The GitHub repository krispyk84/style-assistant contains a labelled image folder "style-assistant" with 2 categories: closet, outfits. Examples follow, each with its label.

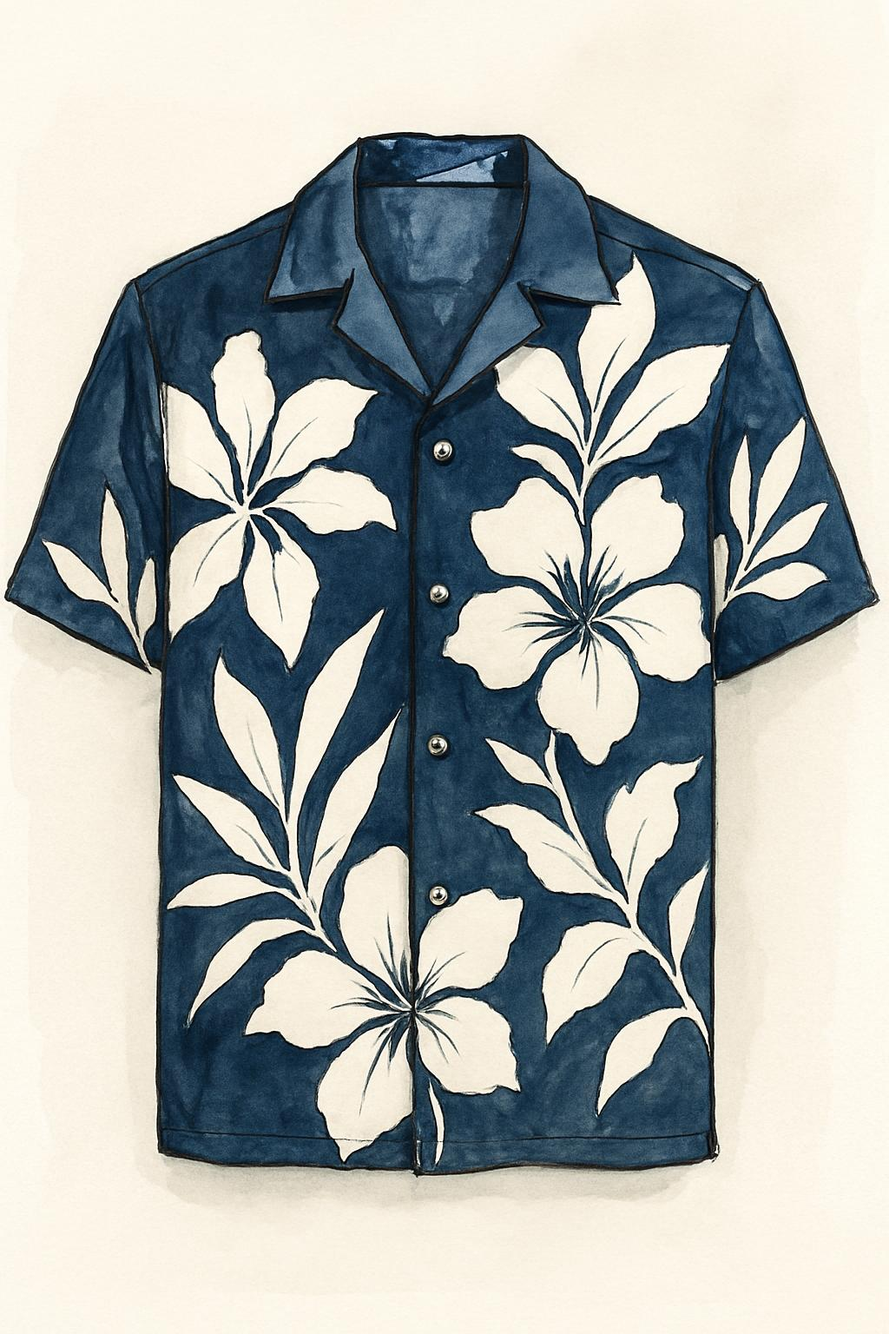
Label: closet

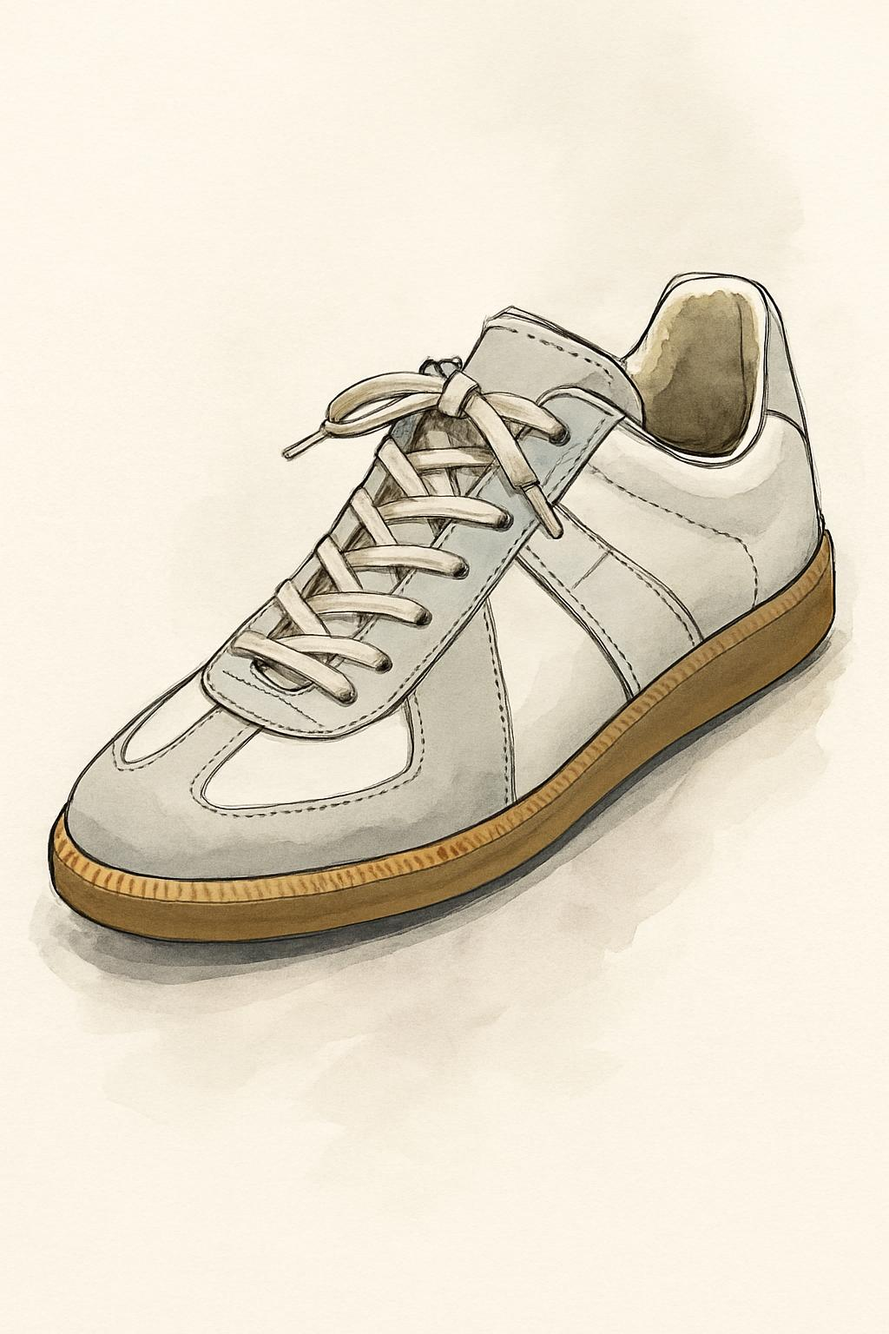
Label: closet

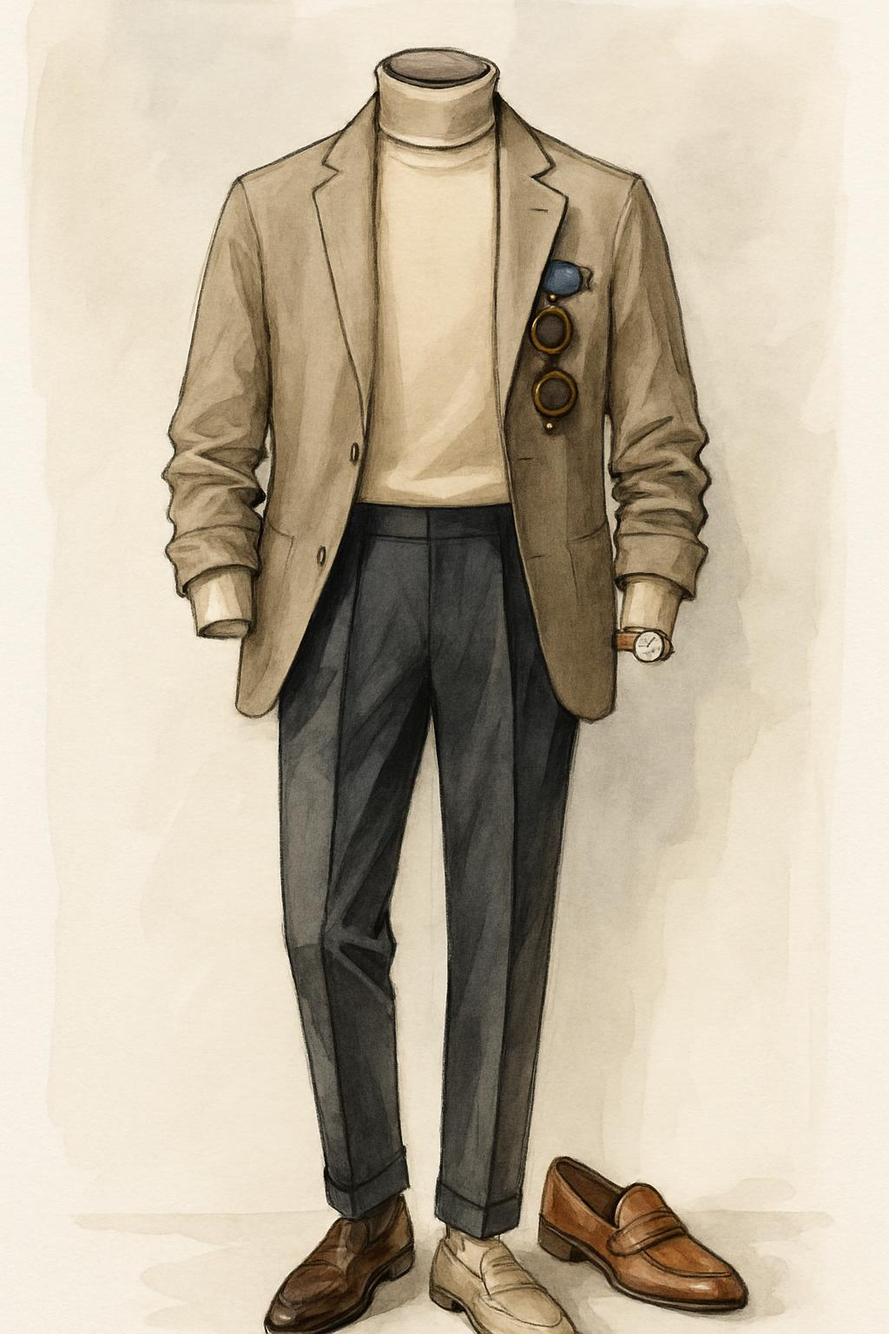
Label: outfits

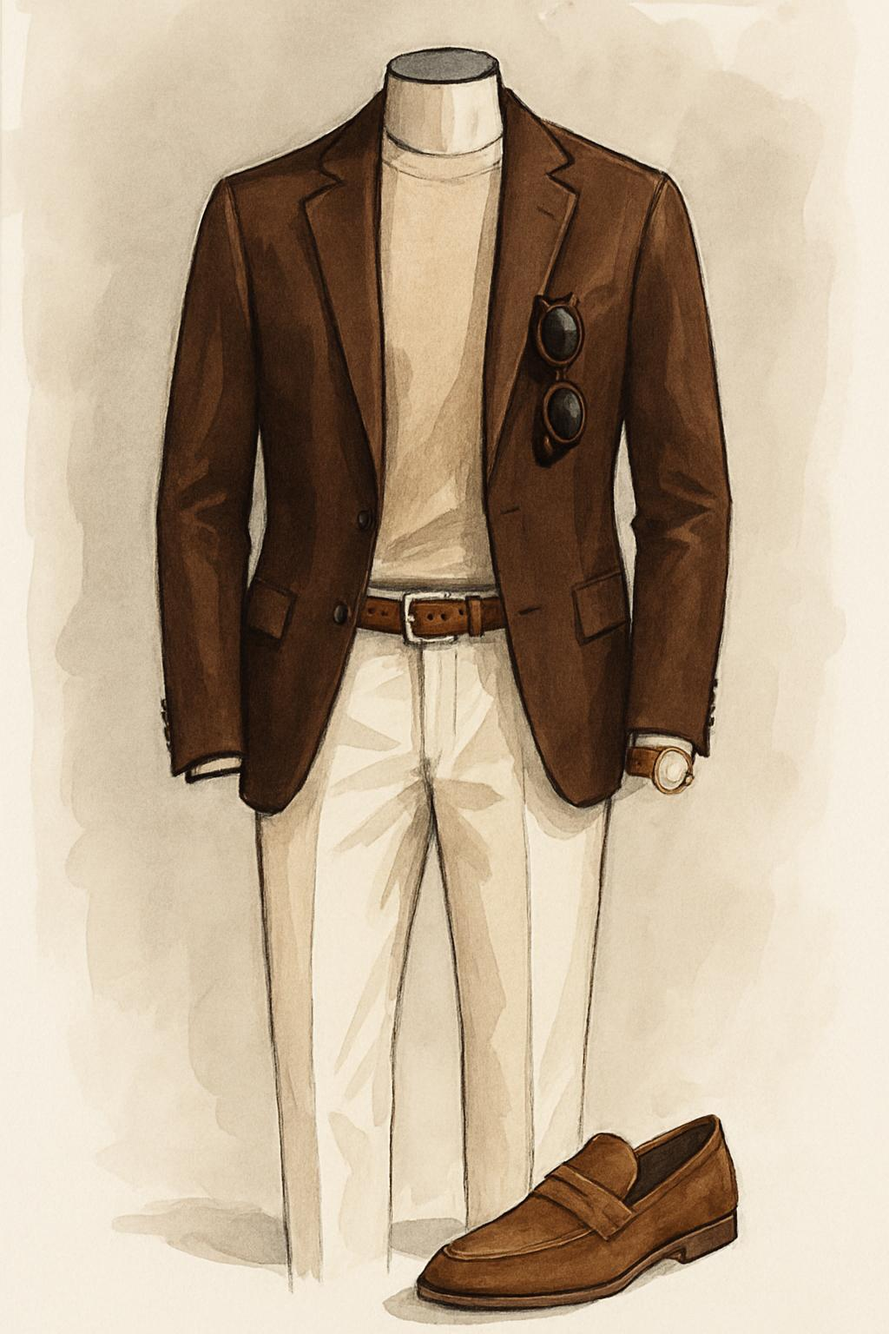
Label: outfits

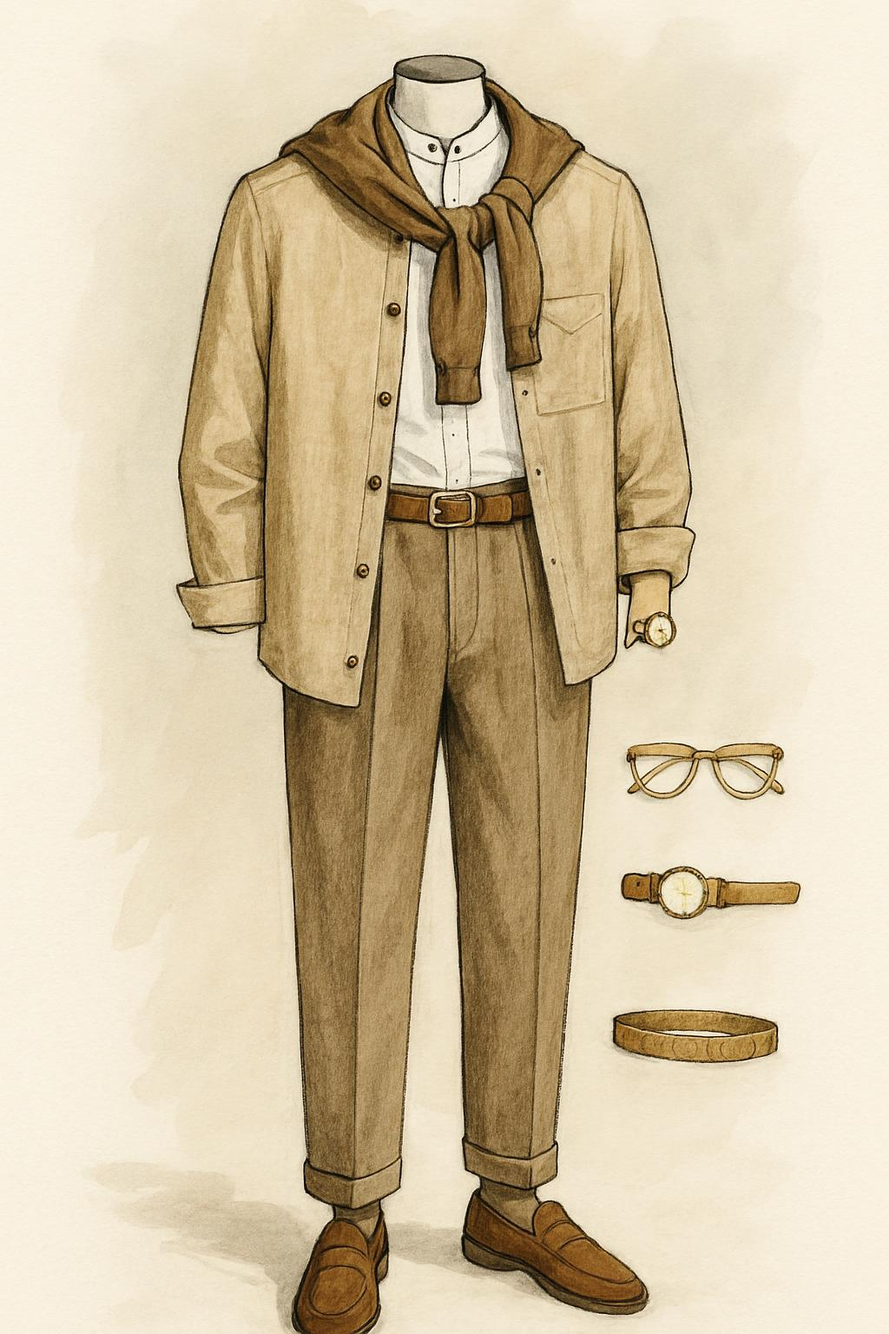
Label: outfits

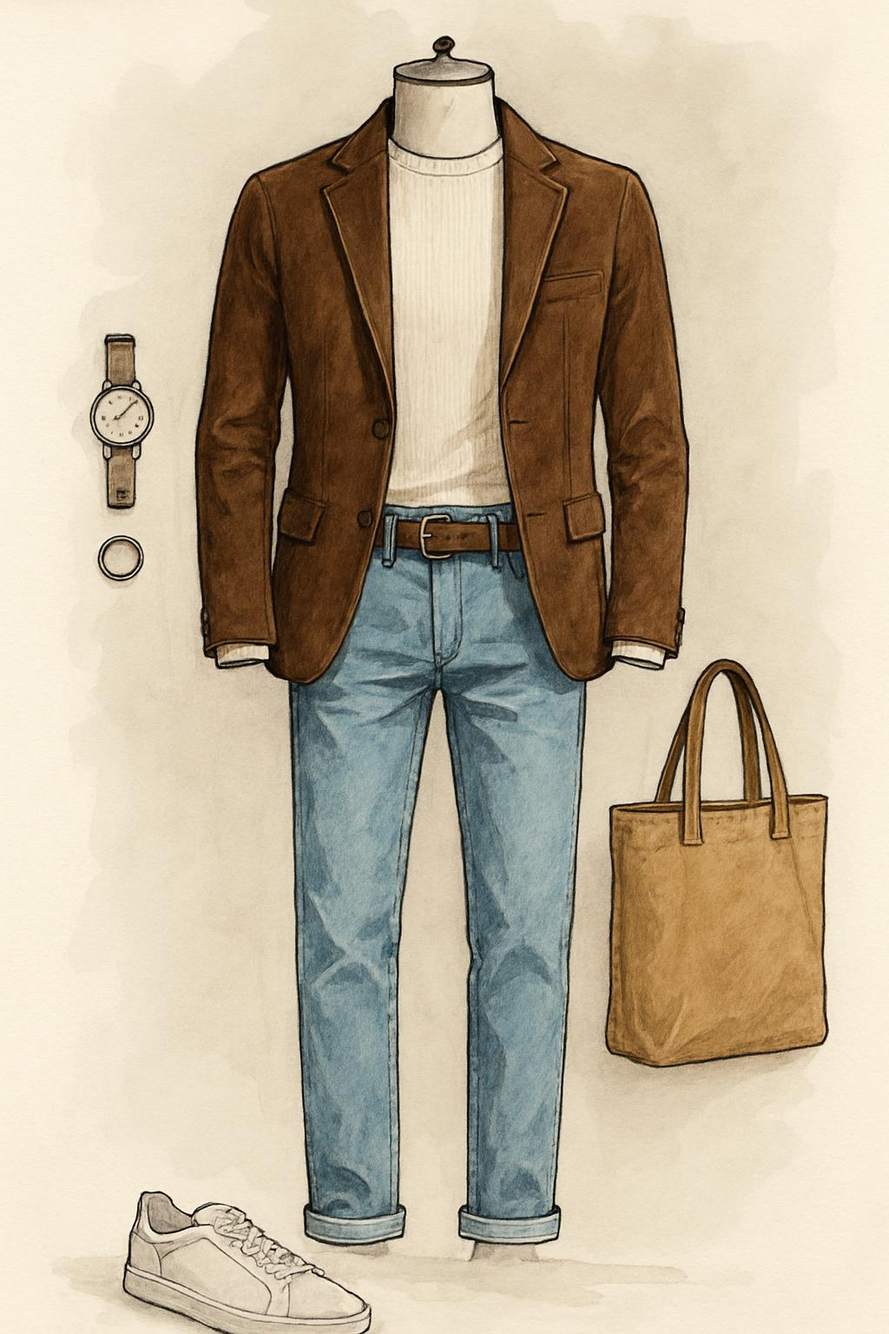
Label: outfits
